Image classification data set "pytorch_form" (smil0025/FYP on GitHub). Class labels (2): cotton, poly satin.

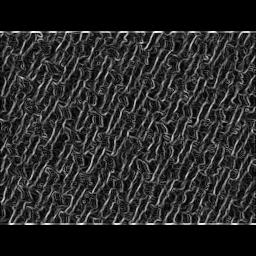
Label: poly satin

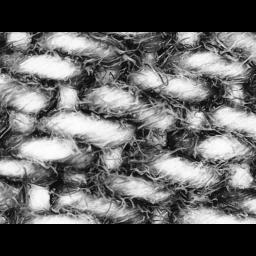
Label: cotton

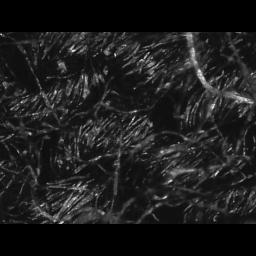
Label: cotton

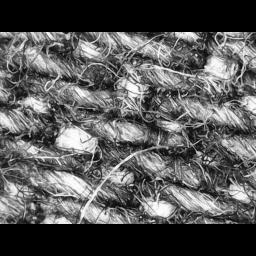
Label: cotton

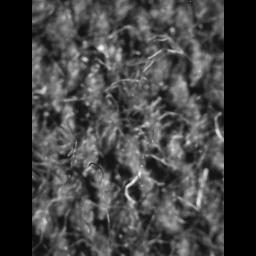
Label: cotton

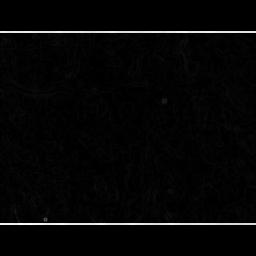
Label: cotton
